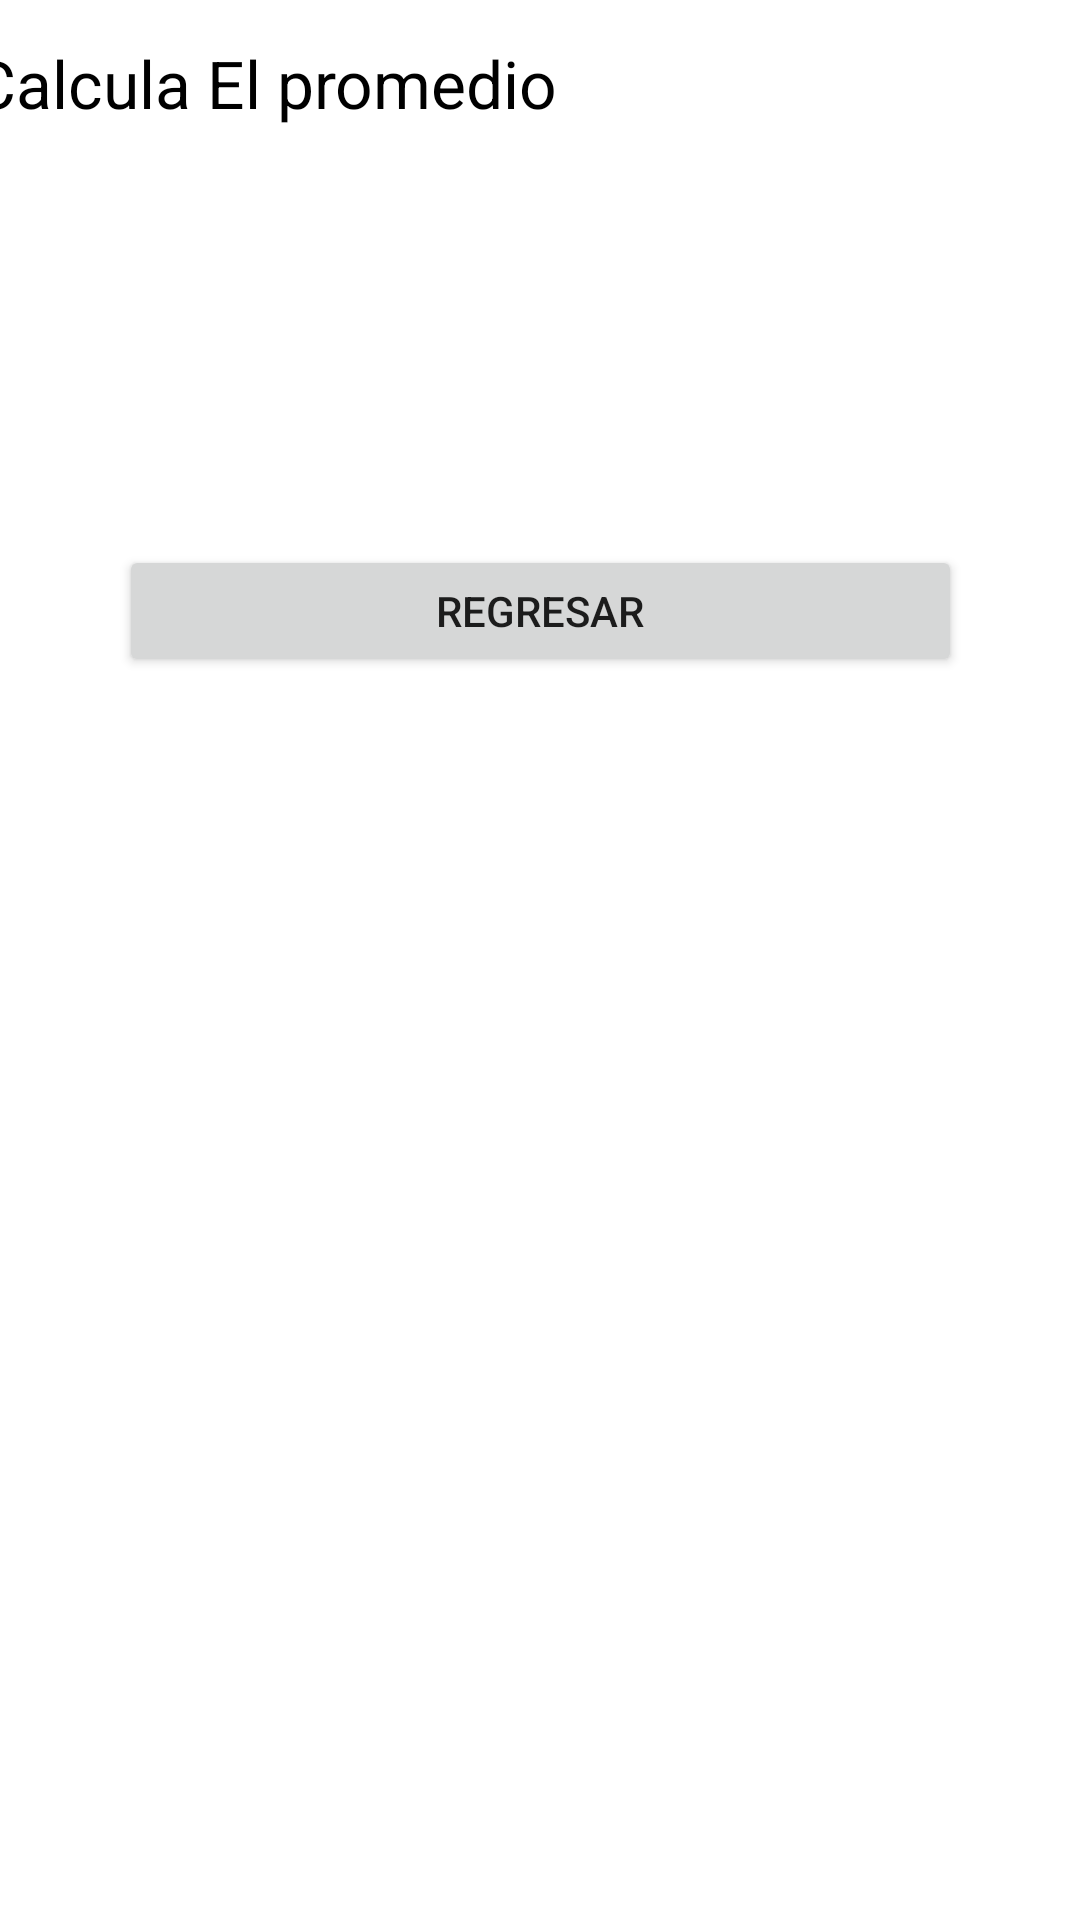

Reconstruct the res/layout file that produces this screen, plus the resources it refers to.
<!-- AndroidManifest.xml: application theme Theme.CalcularPromedio -->
<!-- res/layout/activity_message.xml -->
<?xml version="1.0" encoding="utf-8"?>
<androidx.constraintlayout.widget.ConstraintLayout xmlns:android="http://schemas.android.com/apk/res/android"
    xmlns:app="http://schemas.android.com/apk/res-auto"
    xmlns:tools="http://schemas.android.com/tools"
    android:layout_width="match_parent"
    android:layout_height="match_parent"
    tools:context=".ActivityMessage">

    <TextView
        android:id="@+id/txtResult2"
        android:layout_width="379dp"
        android:layout_height="158dp"
        android:text="Calcula El promedio"
        android:textColor="@color/black"
        android:textSize="22dp"
        app:layout_constraintBottom_toBottomOf="parent"
        app:layout_constraintEnd_toEndOf="parent"
        app:layout_constraintStart_toStartOf="parent"
        app:layout_constraintTop_toTopOf="parent"
        app:layout_constraintVertical_bias="0.027" />

    <Button
        android:id="@+id/btnRegresar"
        android:layout_width="281dp"
        android:layout_height="44dp"
        android:text="Regresar"
        app:layout_constraintBottom_toBottomOf="parent"
        app:layout_constraintEnd_toEndOf="parent"
        app:layout_constraintStart_toStartOf="parent"
        app:layout_constraintTop_toTopOf="parent"
        app:layout_constraintVertical_bias="0.305" />

</androidx.constraintlayout.widget.ConstraintLayout>
<!-- resources referenced by this layout -->
<resources>
  <style name="Theme.CalcularPromedio" parent="Theme.MaterialComponents.DayNight.DarkActionBar">
          
          <item name="colorPrimary">@color/purple_500</item>
          <item name="colorPrimaryVariant">@color/purple_700</item>
          <item name="colorOnPrimary">@color/white</item>
          
          <item name="colorSecondary">@color/teal_200</item>
          <item name="colorSecondaryVariant">@color/teal_700</item>
          <item name="colorOnSecondary">@color/black</item>
          
          <item name="android:statusBarColor">?attr/colorPrimaryVariant</item>
          
      </style>
  <!-- not gathered from this repository: default colours our renderer supplied (Android Studio template values) -->
  <color name="purple_500">#FF6200EE</color>
  <color name="purple_700">#FF3700B3</color>
  <color name="teal_200">#FF03DAC5</color>
  <color name="teal_700">#FF018786</color>
  <color name="black">#FF000000</color>
  <color name="white">#FFFFFFFF</color>
</resources>
